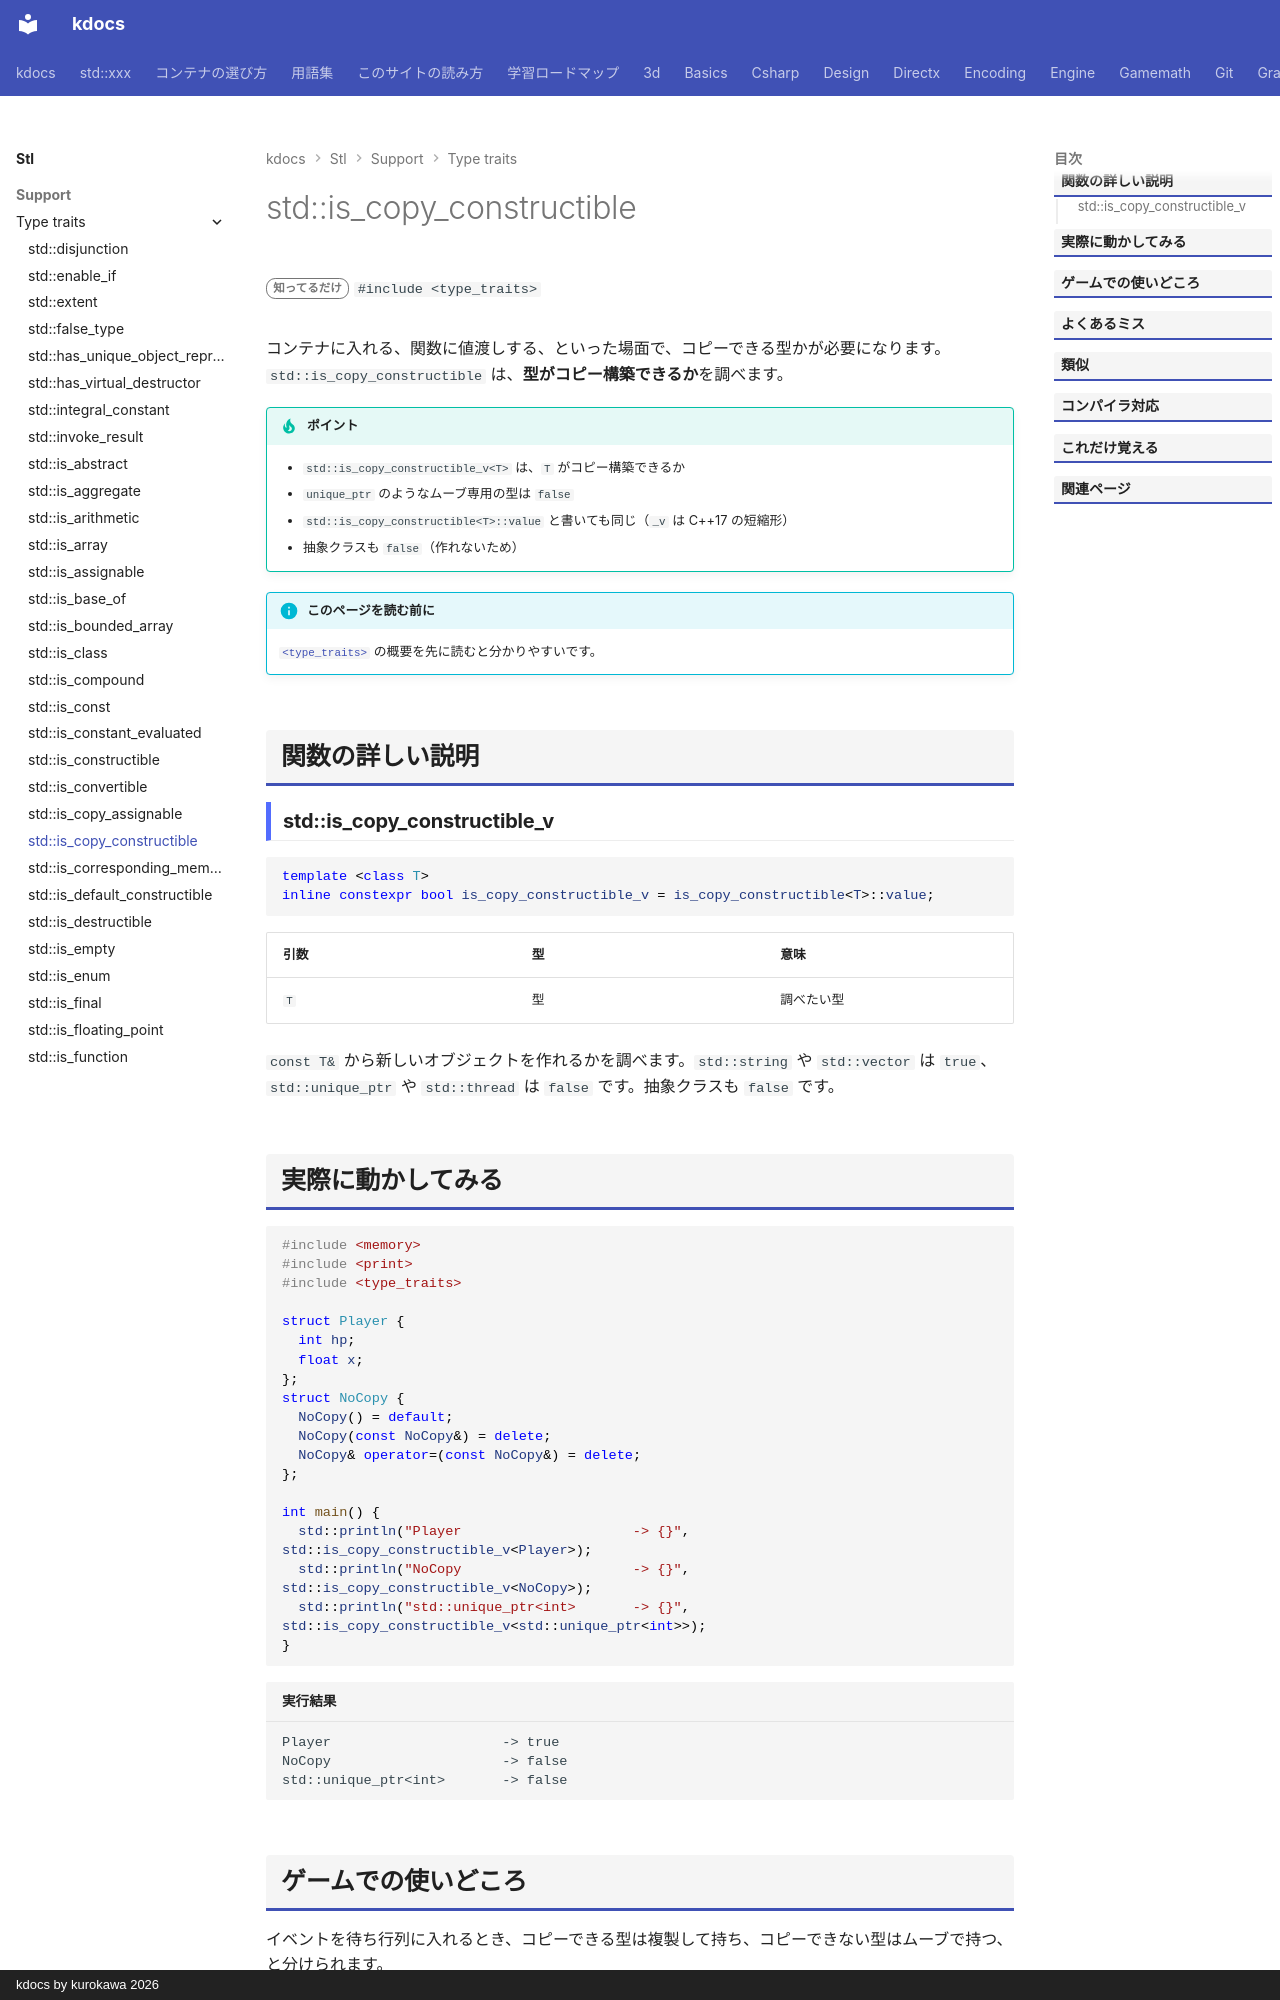

repository: qwzxdf/kdocs · page: stl/support/type_traits/is_copy_constructible/index.html · generator: mkdocs · copyright: kdocs by kurokawa 2026

---
title: std::is_copy_constructible
summary: "コピーして作れる型かを調べる。"
order: 11
group: 型の性質（<type_traits>）
tags:
  - 型・言語サポート
---

# std::is_copy_constructible

<div class="page-badges" markdown>
<span class="rank rank-rare">知ってるだけ</span>
`#include <type_traits>`
</div>

コンテナに入れる、関数に値渡しする、といった場面で、コピーできる型かが必要になります。`std::is_copy_constructible` は、<strong>型がコピー構築できるか</strong>を調べます。

!!! tip "ポイント"
    - `std::is_copy_constructible_v<T>` は、`T` がコピー構築できるか
    - `unique_ptr` のようなムーブ専用の型は `false`
    - `std::is_copy_constructible<T>::value` と書いても同じ（`_v` は C++17 の短縮形）
    - 抽象クラスも `false`（作れないため）

!!! info "このページを読む前に"
    [`<type_traits>`](../type_traits.md) の概要を先に読むと分かりやすいです。

## 関数の詳しい説明

### std::is_copy_constructible_v {#is_copy_constructible}

```cpp
template <class T>
inline constexpr bool is_copy_constructible_v = is_copy_constructible<T>::value;
```

| 引数 | 型 | 意味 |
| --- | --- | --- |
| `T` | 型 | 調べたい型 |

`const T&` から新しいオブジェクトを作れるかを調べます。`std::string` や `std::vector` は `true`、`std::unique_ptr` や `std::thread` は `false` です。抽象クラスも `false` です。
